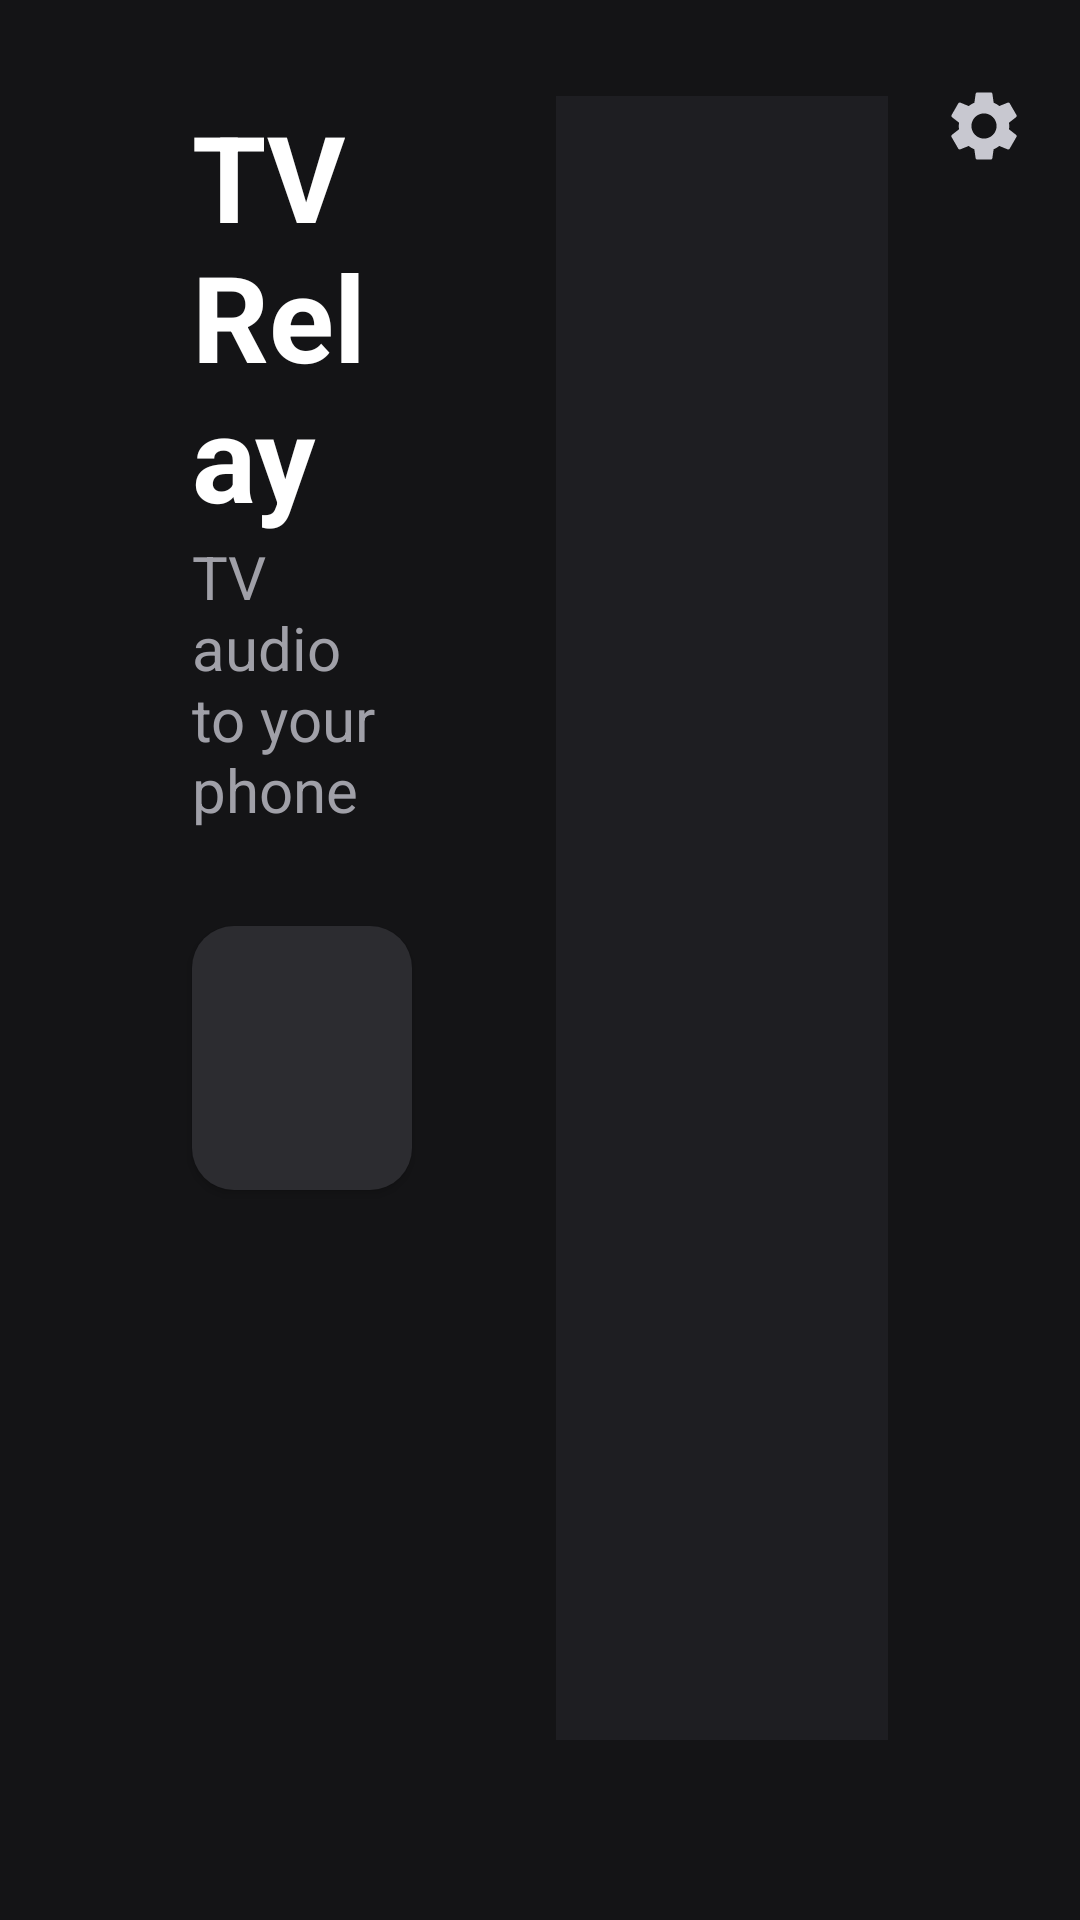

Write the Android layout XML for this screen, with the resource values it uses.
<!-- AndroidManifest.xml: activity theme android:Theme.DeviceDefault.NoActionBar -->
<!-- res/layout/activity_tv.xml -->
<?xml version="1.0" encoding="utf-8"?>
<FrameLayout xmlns:android="http://schemas.android.com/apk/res/android"
    android:layout_width="match_parent"
    android:layout_height="match_parent"
    android:background="#141416">

    <LinearLayout
        android:layout_width="match_parent"
        android:layout_height="match_parent"
        android:clipChildren="false"
        android:clipToPadding="false"
        android:orientation="horizontal"
        android:paddingLeft="64dp"
        android:paddingTop="32dp"
        android:paddingRight="64dp"
        android:paddingBottom="60dp">

        <LinearLayout
            android:layout_width="0dp"
            android:layout_height="match_parent"
            android:layout_weight="2"
            android:clipChildren="false"
            android:clipToPadding="false"
            android:orientation="vertical">

            <TextView
                android:layout_width="wrap_content"
                android:layout_height="wrap_content"
                android:text="@string/app_name"
                android:textColor="#FFFFFF"
                android:textSize="40sp"
                android:textStyle="bold" />

            <TextView
                android:layout_width="wrap_content"
                android:layout_height="wrap_content"
                android:layout_marginBottom="16dp"
                android:text="TV audio to your phone"
                android:textColor="#A0A0A8"
                android:textSize="20sp" />

            <Button
                android:id="@+id/toggle"
                style="@style/TvButton"
                android:minHeight="88dp"
                android:textSize="28sp"
                android:textStyle="bold" />

            
            <TextView
                android:id="@+id/startMode"
                android:layout_width="wrap_content"
                android:layout_height="wrap_content"
                android:layout_marginTop="12dp"
                                                android:paddingLeft="12dp"
                android:paddingTop="6dp"
                android:paddingRight="12dp"
                android:paddingBottom="6dp"
                android:textColor="#8E8E96"
                android:textSize="16sp" />

        </LinearLayout>

        <LinearLayout
            android:layout_width="0dp"
            android:layout_height="match_parent"
            android:layout_marginLeft="48dp"
            android:layout_weight="3"
            android:background="#1E1E22"
            android:orientation="vertical"
            android:padding="32dp">

            <TextView
                android:id="@+id/state"
                android:layout_width="match_parent"
                android:layout_height="wrap_content"
                android:textColor="#FFFFFF"
                android:textSize="34sp"
                android:textStyle="bold" />

            <TextView
                android:id="@+id/detail"
                android:layout_width="match_parent"
                android:layout_height="wrap_content"
                android:layout_marginTop="12dp"
                android:textColor="#C8C8D0"
                android:textSize="22sp" />

            <View
                android:layout_width="match_parent"
                android:layout_height="0dp"
                android:layout_weight="1" />

            <TextView
                android:id="@+id/hint"
                android:layout_width="match_parent"
                android:layout_height="wrap_content"
                android:textColor="#8E8E96"
                android:textSize="20sp" />
        </LinearLayout>
    </LinearLayout>

    
    <ImageView
        android:id="@+id/settings"
        android:layout_width="52dp"
        android:layout_height="52dp"
        android:layout_gravity="top|end"
        android:layout_marginTop="16dp"
        android:layout_marginRight="6dp"
        android:background="@drawable/tv_chip"
        android:contentDescription="Settings"
        android:focusable="true"
        android:padding="12dp"
        android:src="@drawable/ic_settings" />

    <LinearLayout
        android:layout_width="wrap_content"
        android:layout_height="wrap_content"
        android:layout_gravity="bottom|start"
        android:layout_margin="8dp"
        android:orientation="horizontal">

        
        <TextView
            android:id="@+id/ip"
            android:layout_width="wrap_content"
            android:layout_height="wrap_content"
            android:paddingLeft="12dp"
            android:paddingTop="6dp"
            android:paddingRight="12dp"
            android:paddingBottom="6dp"
            android:textColor="#8E8E96"
            android:textSize="16sp" />

        
        <TextView
            android:id="@+id/kodi"
            android:layout_width="wrap_content"
            android:layout_height="wrap_content"
            android:layout_marginLeft="8dp"
                                    android:paddingLeft="12dp"
            android:paddingTop="6dp"
            android:paddingRight="12dp"
            android:paddingBottom="6dp"
            android:textColor="#8E8E96"
            android:textSize="16sp" />
    </LinearLayout>

    
    <TextView
        android:id="@+id/version"
        android:layout_width="wrap_content"
        android:layout_height="wrap_content"
        android:layout_gravity="bottom|end"
        android:layout_margin="8dp"
        android:background="@drawable/tv_chip"
        android:paddingLeft="12dp"
        android:paddingTop="6dp"
        android:paddingRight="12dp"
        android:paddingBottom="6dp"
        android:textColor="@color/tv_chip_text"
        android:textSize="16sp" />
</FrameLayout>
<!-- resources referenced by this layout -->
<resources>
  <!-- drawable ic_settings (drawable) -->
  <?xml version="1.0" encoding="utf-8"?>
  <vector xmlns:android="http://schemas.android.com/apk/res/android"
      android:width="24dp"
      android:height="24dp"
      android:viewportWidth="24"
      android:viewportHeight="24"
      android:tint="#C8C8D0">
      <path
          android:fillColor="#FFFFFFFF"
          android:pathData="M19.14,12.94c0.04,-0.3 0.06,-0.61 0.06,-0.94c0,-0.32 -0.02,-0.64 -0.07,-0.94l2.03,-1.58c0.18,-0.14 0.23,-0.41 0.12,-0.61l-1.92,-3.32c-0.12,-0.22 -0.37,-0.29 -0.59,-0.22l-2.39,0.96c-0.5,-0.38 -1.03,-0.7 -1.62,-0.94L14.4,2.81c-0.04,-0.24 -0.24,-0.41 -0.48,-0.41h-3.84c-0.24,0 -0.43,0.17 -0.47,0.41L9.25,5.35C8.66,5.59 8.12,5.92 7.63,6.29L5.24,5.33c-0.22,-0.08 -0.47,0 -0.59,0.22L2.74,8.87C2.62,9.08 2.66,9.34 2.86,9.48l2.03,1.58C4.84,11.36 4.8,11.69 4.8,12s0.02,0.64 0.07,0.94l-2.03,1.58c-0.18,0.14 -0.23,0.41 -0.12,0.61l1.92,3.32c0.12,0.22 0.37,0.29 0.59,0.22l2.39,-0.96c0.5,0.38 1.03,0.7 1.62,0.94l0.36,2.54c0.05,0.24 0.24,0.41 0.48,0.41h3.84c0.24,0 0.44,-0.17 0.47,-0.41l0.36,-2.54c0.59,-0.24 1.13,-0.56 1.62,-0.94l2.39,0.96c0.22,0.08 0.47,0 0.59,-0.22l1.92,-3.32c0.12,-0.22 0.07,-0.47 -0.12,-0.61L19.14,12.94zM12,15.6c-1.98,0 -3.6,-1.62 -3.6,-3.6s1.62,-3.6 3.6,-3.6s3.6,1.62 3.6,3.6S13.98,15.6 12,15.6z" />
  </vector>
  <!-- drawable tv_chip (drawable) -->
  <?xml version="1.0" encoding="utf-8"?>
  <selector xmlns:android="http://schemas.android.com/apk/res/android">
      <item android:state_focused="true">
          <shape android:shape="rectangle">
              <corners android:radius="10dp" />
              <solid android:color="#3D8BFF" />
              <stroke android:width="2dp" android:color="#FFFFFF" />
          </shape>
      </item>
      <item android:drawable="@android:color/transparent" />
  </selector>
  <string name="app_name">TV Relay</string>
  <style name="TvButton">
          <item name="android:layout_width">match_parent</item>
          <item name="android:layout_height">wrap_content</item>
          <item name="android:layout_marginTop">16dp</item>
          <item name="android:minHeight">72dp</item>
          <item name="android:background">@drawable/tv_button</item>
          <item name="android:textColor">#FFFFFF</item>
          <item name="android:textSize">22sp</item>
          <item name="android:textAllCaps">false</item>
          <item name="android:paddingLeft">24dp</item>
          <item name="android:paddingRight">24dp</item>
          <item name="android:focusable">true</item>
      </style>
  <!-- drawable tv_button (drawable) -->
  <?xml version="1.0" encoding="utf-8"?>
  <selector xmlns:android="http://schemas.android.com/apk/res/android">
      <item android:state_focused="true">
          <shape android:shape="rectangle">
              <corners android:radius="14dp" />
              <solid android:color="#3D8BFF" />
              <stroke android:width="3dp" android:color="#FFFFFF" />
          </shape>
      </item>
      <item android:state_pressed="true">
          <shape android:shape="rectangle">
              <corners android:radius="14dp" />
              <solid android:color="#2A6AD0" />
          </shape>
      </item>
      <item>
          <shape android:shape="rectangle">
              <corners android:radius="14dp" />
              <solid android:color="#2C2C30" />
          </shape>
      </item>
  </selector>
</resources>
